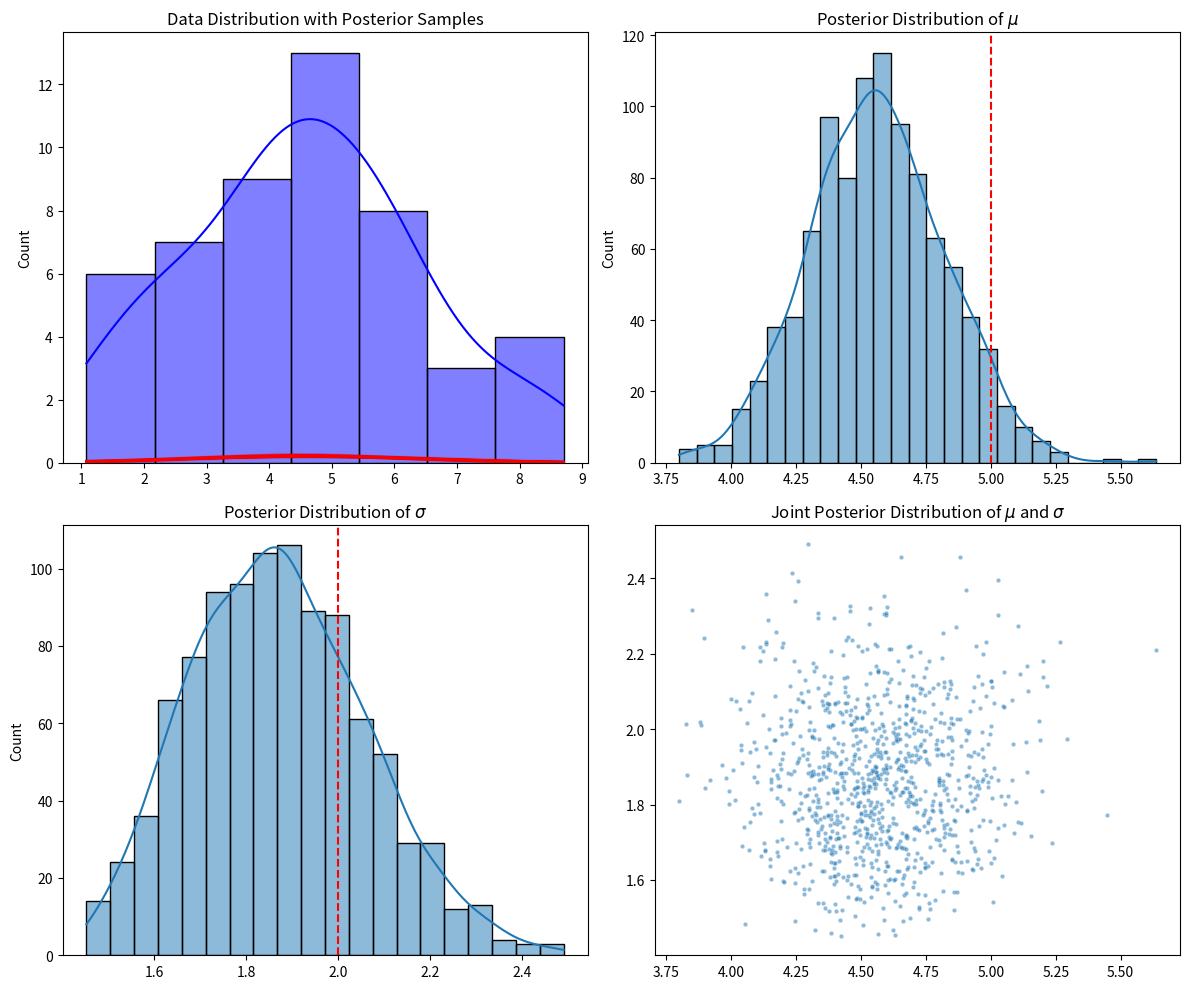

Python code for this plot:





#!/usr/bin/env python3
# -*- coding: utf-8 -*-
"""
Created on Sun Aug 25 14:12:44 2024

[redacted]

https://blog.csdn.net/zhangxiuli006/article/details/115409238

https://blog.csdn.net/u012290039/article/details/105696097

https://blog.csdn.net/fjssharpsword/article/details/80365089

https://blog.csdn.net/google19890102/article/details/51755245

https://shunliz.gitbooks.io/machine-learning/content/nlp/lda/lda-gibbs.html


"""




#%%>>>>>>>>>>>>>>>>>>>>>>> 2. 贝叶斯估计 (Bayesian Estimation)

import numpy as np
import matplotlib.pyplot as plt
import seaborn as sns
from scipy.stats import norm, invgamma

# 设置随机数种子
np.random.seed(42)

# 生成虚拟数据集
true_mu = 5
true_sigma = 2
n_samples = 50
data = np.random.normal(true_mu, true_sigma, n_samples)

# 贝叶斯推断: 假设先验为常见的非信息性先验,均值的先验分布为高斯分布,方差的先验分布为Inverse-Gamma分布
mu_prior_mean = 0
mu_prior_std = 10
alpha_prior = 1
beta_prior = 1

# Gibbs采样
n_iter = 1000
mu_samples = np.zeros(n_iter)
sigma_samples = np.zeros(n_iter)

mu_current = np.mean(data)
sigma2_current = np.var(data)

for i in range(n_iter):
    # 更新均值mu
    mu_n = (mu_prior_mean / (mu_prior_std**2) + np.sum(data) / sigma2_current) / (1/(mu_prior_std**2) + n_samples / sigma2_current)
    sigma_n = np.sqrt(1 / (1/(mu_prior_std**2) + n_samples / sigma2_current))
    mu_current = np.random.normal(mu_n, sigma_n)

    # 更新方差sigma^2
    alpha_n = alpha_prior + n_samples / 2
    beta_n = beta_prior + 0.5 * np.sum((data - mu_current)**2)
    sigma2_current = invgamma.rvs(alpha_n, scale=beta_n)

    mu_samples[i] = mu_current
    sigma_samples[i] = np.sqrt(sigma2_current)

# 生成图形
fig, axs = plt.subplots(2, 2, figsize=(12, 10))

# 数据分布和拟合的高斯分布
sns.histplot(data, kde=True, color="blue", ax=axs[0, 0])
x = np.linspace(min(data), max(data), 100)
for i in range(100):
    sample_mu = mu_samples[i]
    sample_sigma = sigma_samples[i]
    axs[0, 0].plot(x, norm.pdf(x, sample_mu, sample_sigma), color='red', alpha=0.1)
axs[0, 0].set_title('Data Distribution with Posterior Samples')

# 均值mu的后验分布
sns.histplot(mu_samples, kde=True, ax=axs[0, 1])
axs[0, 1].axvline(x=true_mu, color='red', linestyle='--')
axs[0, 1].set_title('Posterior Distribution of $\mu$')

# 方差sigma的后验分布
sns.histplot(sigma_samples, kde=True, ax=axs[1, 0])
axs[1, 0].axvline(x=true_sigma, color='red', linestyle='--')
axs[1, 0].set_title('Posterior Distribution of $\sigma$')

# 均值与方差的联合后验分布
sns.scatterplot(x=mu_samples, y=sigma_samples, ax=axs[1, 1], s=10, alpha=0.5)
axs[1, 1].set_title('Joint Posterior Distribution of $\mu$ and $\sigma$')

plt.tight_layout()
plt.show()












































































































































































































































































































